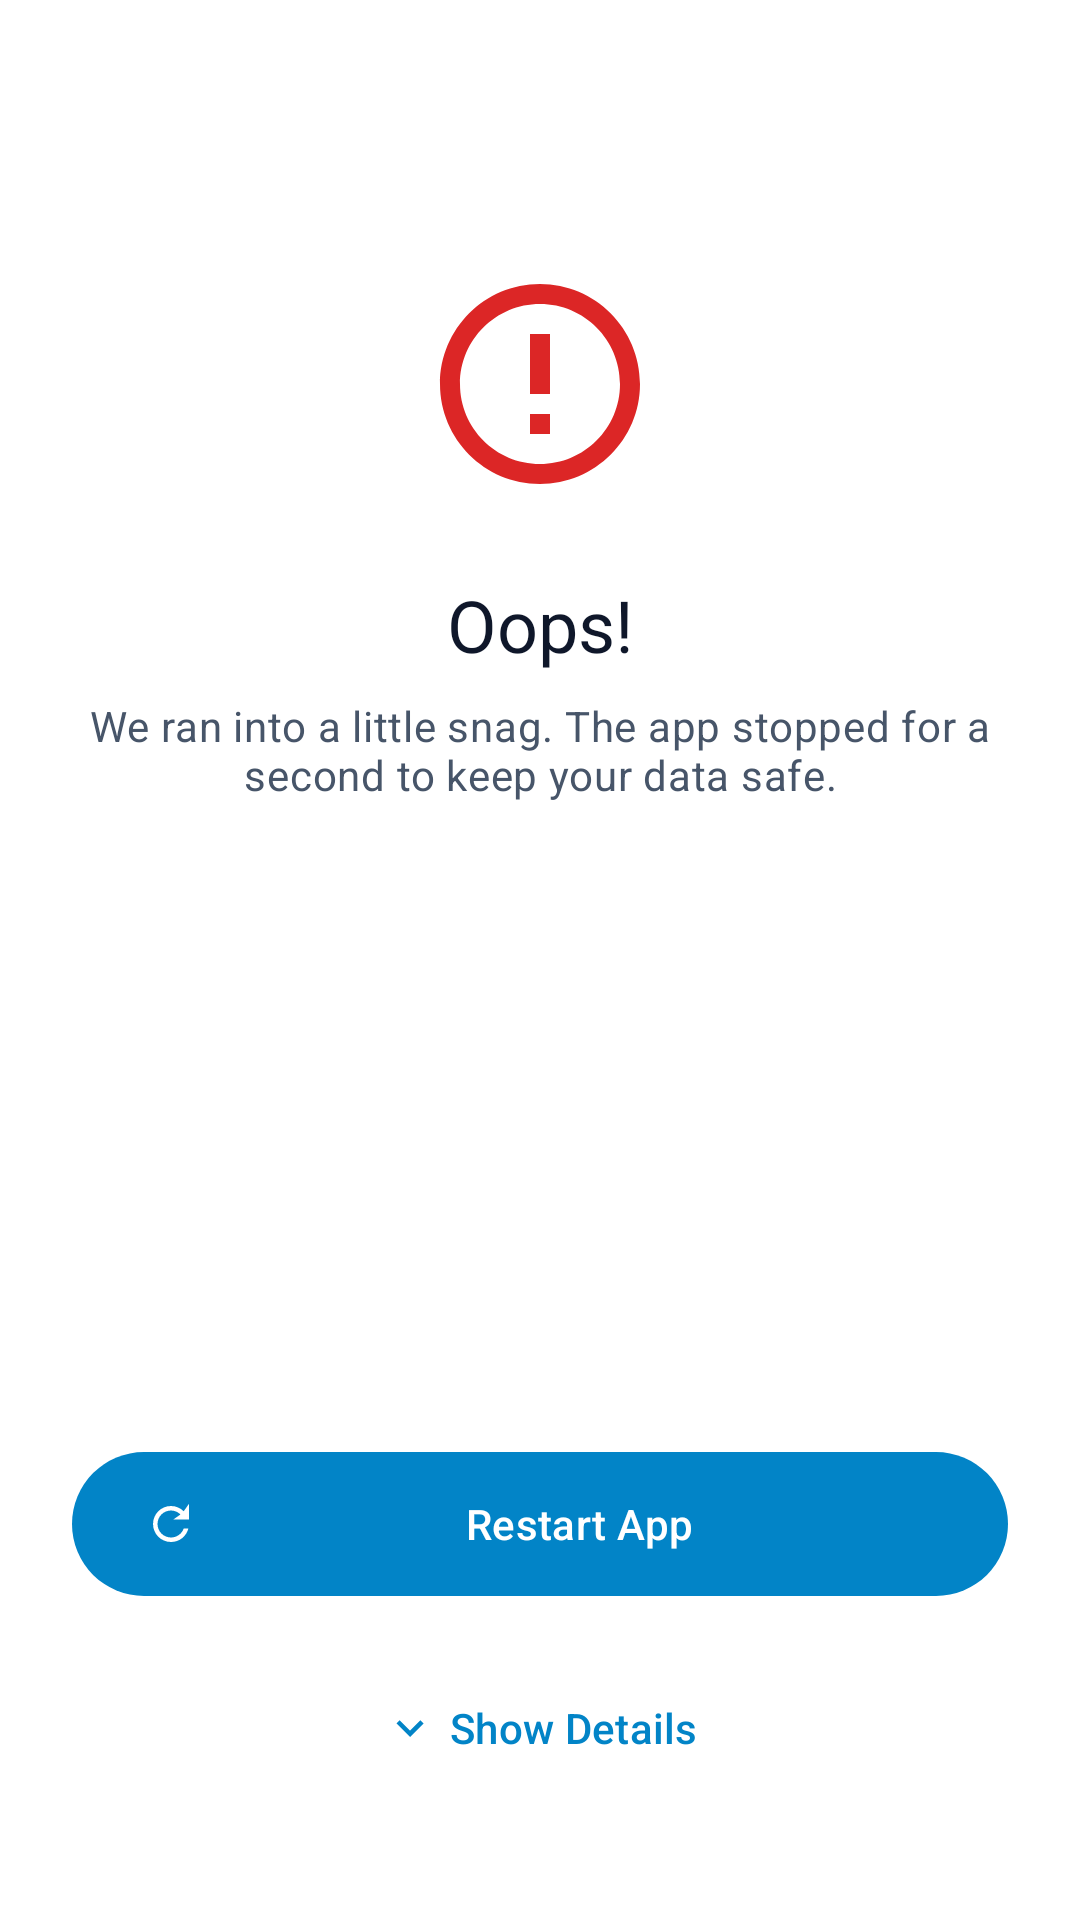

Layout XML and referenced resources for this Android screen:
<!-- AndroidManifest.xml: activity theme Theme.QRScanner -->
<!-- res/layout/activity_error.xml -->
<?xml version='1.0' encoding='utf-8'?>
<androidx.constraintlayout.widget.ConstraintLayout xmlns:android="http://schemas.android.com/apk/res/android" xmlns:app="http://schemas.android.com/apk/res-auto" android:layout_width="match_parent" android:layout_height="match_parent" android:background="?attr/colorSurface" android:padding="24dp">
    <ImageView android:id="@+id/ivError" android:layout_width="80dp" android:layout_height="80dp" android:layout_marginTop="64dp" android:contentDescription="@null" android:src="@drawable/ic_error_outline" app:tint="?attr/colorError" app:layout_constraintTop_toTopOf="parent" app:layout_constraintStart_toStartOf="parent" app:layout_constraintEnd_toEndOf="parent" />
    <TextView android:id="@+id/tvTitle" android:layout_width="wrap_content" android:layout_height="wrap_content" android:layout_marginTop="24dp" android:text="@string/error_title" android:textAppearance="?attr/textAppearanceHeadlineSmall" android:textColor="?attr/colorOnSurface" app:layout_constraintTop_toBottomOf="@id/ivError" app:layout_constraintStart_toStartOf="parent" app:layout_constraintEnd_toEndOf="parent" />
    <TextView android:id="@+id/tvSubtitle" android:layout_width="wrap_content" android:layout_height="wrap_content" android:layout_marginTop="8dp" android:text="@string/error_subtitle" android:textAppearance="?attr/textAppearanceBodyMedium" android:textColor="?attr/colorOnSurfaceVariant" android:gravity="center" app:layout_constraintTop_toBottomOf="@id/tvTitle" app:layout_constraintStart_toStartOf="parent" app:layout_constraintEnd_toEndOf="parent" />
    <com.google.android.material.button.MaterialButton android:id="@+id/btnRestart" style="?attr/materialButtonStyle" android:layout_width="match_parent" android:layout_height="56dp" android:layout_marginBottom="16dp" android:text="@string/restart_app" app:icon="@drawable/ic_refresh" app:layout_constraintBottom_toTopOf="@id/btnToggleDetails" app:layout_constraintStart_toStartOf="parent" app:layout_constraintEnd_toEndOf="parent" />
    <com.google.android.material.button.MaterialButton android:id="@+id/btnToggleDetails" style="@style/Widget.Material3.Button.TextButton" android:layout_width="wrap_content" android:layout_height="wrap_content" android:layout_marginBottom="16dp" android:text="@string/show_details" app:icon="@drawable/ic_expand_more" app:layout_constraintBottom_toBottomOf="parent" app:layout_constraintStart_toStartOf="parent" app:layout_constraintEnd_toEndOf="parent" />
    <androidx.core.widget.NestedScrollView android:id="@+id/scrollViewStackTrace" android:layout_width="match_parent" android:layout_height="0dp" android:layout_marginVertical="24dp" android:background="@drawable/bg_code_block" android:visibility="gone" app:layout_constraintTop_toBottomOf="@id/tvSubtitle" app:layout_constraintBottom_toTopOf="@id/btnRestart" app:layout_constraintStart_toStartOf="parent" app:layout_constraintEnd_toEndOf="parent">
        <LinearLayout android:layout_width="match_parent" android:layout_height="wrap_content" android:orientation="vertical" android:padding="16dp">
            <TextView android:id="@+id/tvErrorMessage" android:layout_width="match_parent" android:layout_height="wrap_content" android:textColor="?attr/colorError" android:textStyle="bold" android:fontFamily="monospace" android:textSize="12sp" android:layout_marginBottom="8dp" />
            <TextView android:id="@+id/tvStackTrace" android:layout_width="match_parent" android:layout_height="wrap_content" android:textColor="?attr/colorOnSurfaceVariant" android:fontFamily="monospace" android:textSize="11sp" />
            <com.google.android.material.button.MaterialButton android:id="@+id/btnCopyError" style="@style/Widget.Material3.Button.OutlinedButton.Icon" android:layout_width="wrap_content" android:layout_height="wrap_content" android:layout_marginTop="16dp" android:text="@string/copy_error_log" android:layout_gravity="end" app:icon="@drawable/ic_copy" />
        </LinearLayout>
    </androidx.core.widget.NestedScrollView>
</androidx.constraintlayout.widget.ConstraintLayout>
<!-- resources referenced by this layout -->
<resources>
  <!-- drawable bg_code_block (drawable) -->
  <?xml version='1.0' encoding='utf-8'?>
  <shape xmlns:android="http://schemas.android.com/apk/res/android" android:shape="rectangle">
      <solid android:color="?attr/colorSurfaceContainerHighest" />
      <corners android:radius="8dp" />
  </shape>
  <!-- drawable ic_copy (drawable) -->
  <?xml version='1.0' encoding='utf-8'?>
  <vector xmlns:android="http://schemas.android.com/apk/res/android" android:width="24dp" android:height="24dp" android:viewportWidth="24" android:viewportHeight="24">
      <path android:fillColor="#FFFFFF" android:pathData="M16,1H4c-1.1,0 -2,0.9 -2,2v14h2V3h12V1zM19,5H8c-1.1,0 -2,0.9 -2,2v14c0,1.1 0.9,2 2,2h11c1.1,0 2,-0.9 2,-2V7c0,-1.1 -0.9,-2 -2,-2zM19,21H8V7h11v14z" />
  </vector>
  <!-- drawable ic_error_outline (drawable) -->
  <?xml version='1.0' encoding='utf-8'?>
  <vector xmlns:android="http://schemas.android.com/apk/res/android" android:width="24dp" android:height="24dp" android:viewportWidth="24" android:viewportHeight="24">
      <path android:fillColor="#FFFFFF" android:pathData="M11,15h2v2h-2zm0,-8h2v6h-2zm.99,-5C6.47,2 2,6.48 2,12s4.47,10 9.99,10C17.52,22 22,17.52 22,12S17.52,2 11.99,2zM12,20c-4.42,0 -8,-3.58 -8,-8s3.58,-8 8,-8 8,3.58 8,8 -3.58,8 -8,8z" />
  </vector>
  <!-- drawable ic_expand_more (drawable) -->
  <?xml version='1.0' encoding='utf-8'?>
  <vector xmlns:android="http://schemas.android.com/apk/res/android" android:width="24dp" android:height="24dp" android:viewportWidth="24" android:viewportHeight="24">
      <path android:fillColor="#FFFFFF" android:pathData="M16.59,8.59L12,13.17 7.41,8.59 6,10l6,6 6,-6z" />
  </vector>
  <!-- drawable ic_refresh (drawable) -->
  <?xml version='1.0' encoding='utf-8'?>
  <vector xmlns:android="http://schemas.android.com/apk/res/android" android:width="24dp" android:height="24dp" android:viewportWidth="24" android:viewportHeight="24">
      <path android:fillColor="#FFFFFF" android:pathData="M17.65,6.35C16.2,4.9 14.21,4 12,4c-4.42,0 -7.99,3.58 -7.99,8s3.57,8 7.99,8c3.73,0 6.84,-2.55 7.73,-6h-2.08c-0.82,2.33 -3.04,4 -5.65,4 -3.31,0 -6,-2.69 -6,-6s2.69,-6 6,-6c1.66,0 3.14,0.69 4.22,1.78L13,10h7V3l-2.35,3.35z" />
  </vector>
  <string name="copy_error_log">Copy Error Log</string>
  <string name="error_subtitle">We ran into a little snag. The app stopped for a second to keep your data safe.</string>
  <string name="error_title">Oops!</string>
  <string name="restart_app">Restart App</string>
  <string name="show_details">Show Details</string>
  <color name="primary">#0284C7</color>
  <color name="onPrimary">#FFFFFF</color>
  <color name="primaryContainer">#E0F2FE</color>
  <color name="onPrimaryContainer">#0C4A6E</color>
  <color name="secondary">#4F46E5</color>
  <color name="onSecondary">#FFFFFF</color>
  <color name="secondaryContainer">#E0E7FF</color>
  <color name="onSecondaryContainer">#312E81</color>
  <color name="tertiary">#E11D48</color>
  <color name="onTertiary">#FFFFFF</color>
  <color name="tertiaryContainer">#FFE4E6</color>
  <color name="onTertiaryContainer">#881337</color>
  <color name="error">#DC2626</color>
  <color name="onError">#FFFFFF</color>
  <color name="errorContainer">#FEE2E2</color>
  <color name="onErrorContainer">#991B1B</color>
  <color name="background">#F8FAFC</color>
  <color name="onBackground">#0F172A</color>
  <color name="surface">#FFFFFF</color>
  <color name="onSurface">#0F172A</color>
  <color name="surfaceVariant">#F1F5F9</color>
  <color name="onSurfaceVariant">#475569</color>
  <color name="surfaceContainerLow">#F8FAFC</color>
  <color name="surfaceContainerHigh">#E2E8F0</color>
  <color name="outline">#CBD5E1</color>
  <color name="outlineVariant">#F1F5F9</color>
  <style name="WindowAnimations">
          <item name="android:windowEnterAnimation">@anim/fade_in</item>
          <item name="android:windowExitAnimation">@anim/fade_out</item>
      </style>
</resources>
